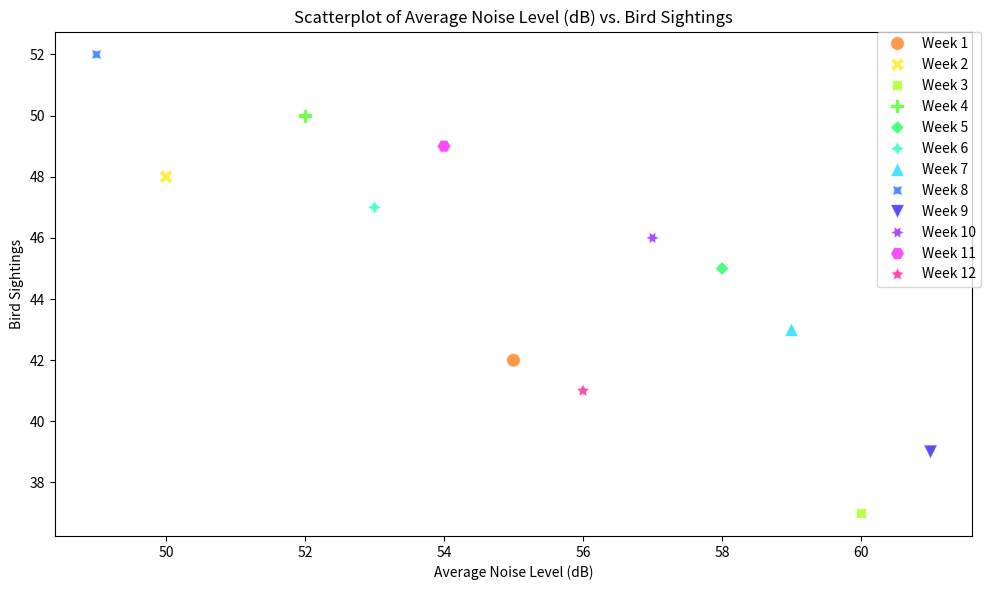

Write Python code to recreate this figure.

import seaborn as sns
import matplotlib.pyplot as plt
import pandas as pd

# Given data in a list of dictionaries
data = [
    {'Week': 'Week 1', 'Average Noise Level (dB)': 55, 'Bird Sightings': 42},
    {'Week': 'Week 2', 'Average Noise Level (dB)': 50, 'Bird Sightings': 48},
    {'Week': 'Week 3', 'Average Noise Level (dB)': 60, 'Bird Sightings': 37},
    {'Week': 'Week 4', 'Average Noise Level (dB)': 52, 'Bird Sightings': 50},
    {'Week': 'Week 5', 'Average Noise Level (dB)': 58, 'Bird Sightings': 45},
    {'Week': 'Week 6', 'Average Noise Level (dB)': 53, 'Bird Sightings': 47},
    {'Week': 'Week 7', 'Average Noise Level (dB)': 59, 'Bird Sightings': 43},
    {'Week': 'Week 8', 'Average Noise Level (dB)': 49, 'Bird Sightings': 52},
    {'Week': 'Week 9', 'Average Noise Level (dB)': 61, 'Bird Sightings': 39},
    {'Week': 'Week 10', 'Average Noise Level (dB)': 57, 'Bird Sightings': 46},
    {'Week': 'Week 11', 'Average Noise Level (dB)': 54, 'Bird Sightings': 49},
    {'Week': 'Week 12', 'Average Noise Level (dB)': 56, 'Bird Sightings': 41}
]

# Convert data to a pandas DataFrame
df = pd.DataFrame(data)

# Create a scatterplot
plt.figure(figsize=(10, 6))  # Set the size of the figure
scatter_plot = sns.scatterplot(
    data=df,
    x='Average Noise Level (dB)',  # X-axis represents average noise level
    y='Bird Sightings',           # Y-axis represents bird sightings
    hue='Week',                   # Color points by week
    palette=sns.color_palette("hsv", len(df['Week'].unique())),  # Use a color palette that provides a unique color for each week
    s=100,                        # Set the size of the markers
    style='Week',                 # Different marker styles for each week
    markers=True,                 # Use markers
    alpha=0.7                     # Set transparency of markers
)

# Add titles and labels
plt.title('Scatterplot of Average Noise Level (dB) vs. Bird Sightings')
plt.xlabel('Average Noise Level (dB)')
plt.ylabel('Bird Sightings')

# Place the legend outside the plot
plt.legend(bbox_to_anchor=(1.01, 1), borderaxespad=0)

# Show the plot
plt.tight_layout()  # Adjusts the plot to ensure everything fits without overlapping
plt.show()
